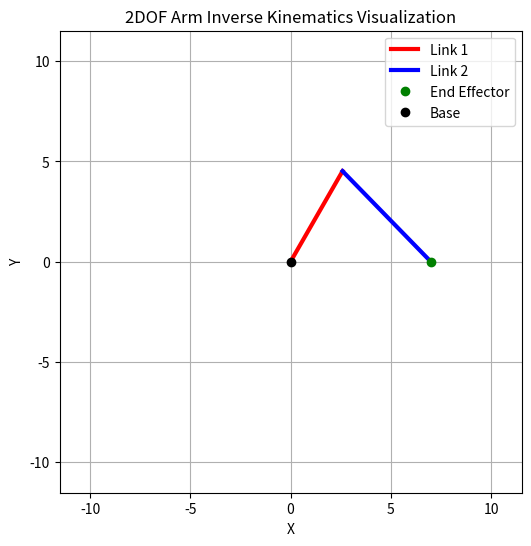

The matplotlib source for this figure:
import numpy as np
import matplotlib.pyplot as plt

# Link lengths
link1 = 5.21
link2 = 6.31

# Target goal position
goal_pose = [7.0, 0.0]  # Change this to any reachable point
x, y = goal_pose

# Compute inverse kinematics
distance = np.hypot(x, y)

# Check reachability
if distance > (link1 + link2):
    raise ValueError("Target is unreachable")

# Elbow angle (theta2)
cos_angle = (x**2 + y**2 - link1**2 - link2**2) / (2 * link1 * link2)
elbow_angle = -np.arccos(np.clip(cos_angle, -1.0, 1.0))  # clip for numerical safety

# Shoulder angle (theta1)
k1 = link1 + link2 * np.cos(elbow_angle)
k2 = link2 * np.sin(elbow_angle)
shoulder_angle = np.arctan2(y, x) - np.arctan2(k2, k1)

# Forward kinematics to get joint positions
joint_x = link1 * np.cos(shoulder_angle)
joint_y = link1 * np.sin(shoulder_angle)

end_eff_x = joint_x + link2 * np.cos(shoulder_angle + elbow_angle)
end_eff_y = joint_y + link2 * np.sin(shoulder_angle + elbow_angle)

# Print angles in degrees for reference
print("Shoulder angle (deg):", 90.0 + np.degrees(shoulder_angle))
print("Elbow angle (deg):", - np.degrees(elbow_angle))

# Plotting
plt.figure(figsize=(6, 6))
plt.plot([0, joint_x], [0, joint_y], 'r-', linewidth=3, label='Link 1')
plt.plot([joint_x, end_eff_x], [joint_y, end_eff_y], 'b-', linewidth=3, label='Link 2')
plt.plot(end_eff_x, end_eff_y, 'go', label='End Effector')
plt.plot(0, 0, 'ko', label='Base')

plt.xlim(-link1 - link2, link1 + link2)
plt.ylim(-link1 - link2, link1 + link2)
plt.gca().set_aspect('equal')
plt.grid(True)
plt.title('2DOF Arm Inverse Kinematics Visualization')
plt.xlabel('X')
plt.ylabel('Y')
plt.legend()
plt.show()

